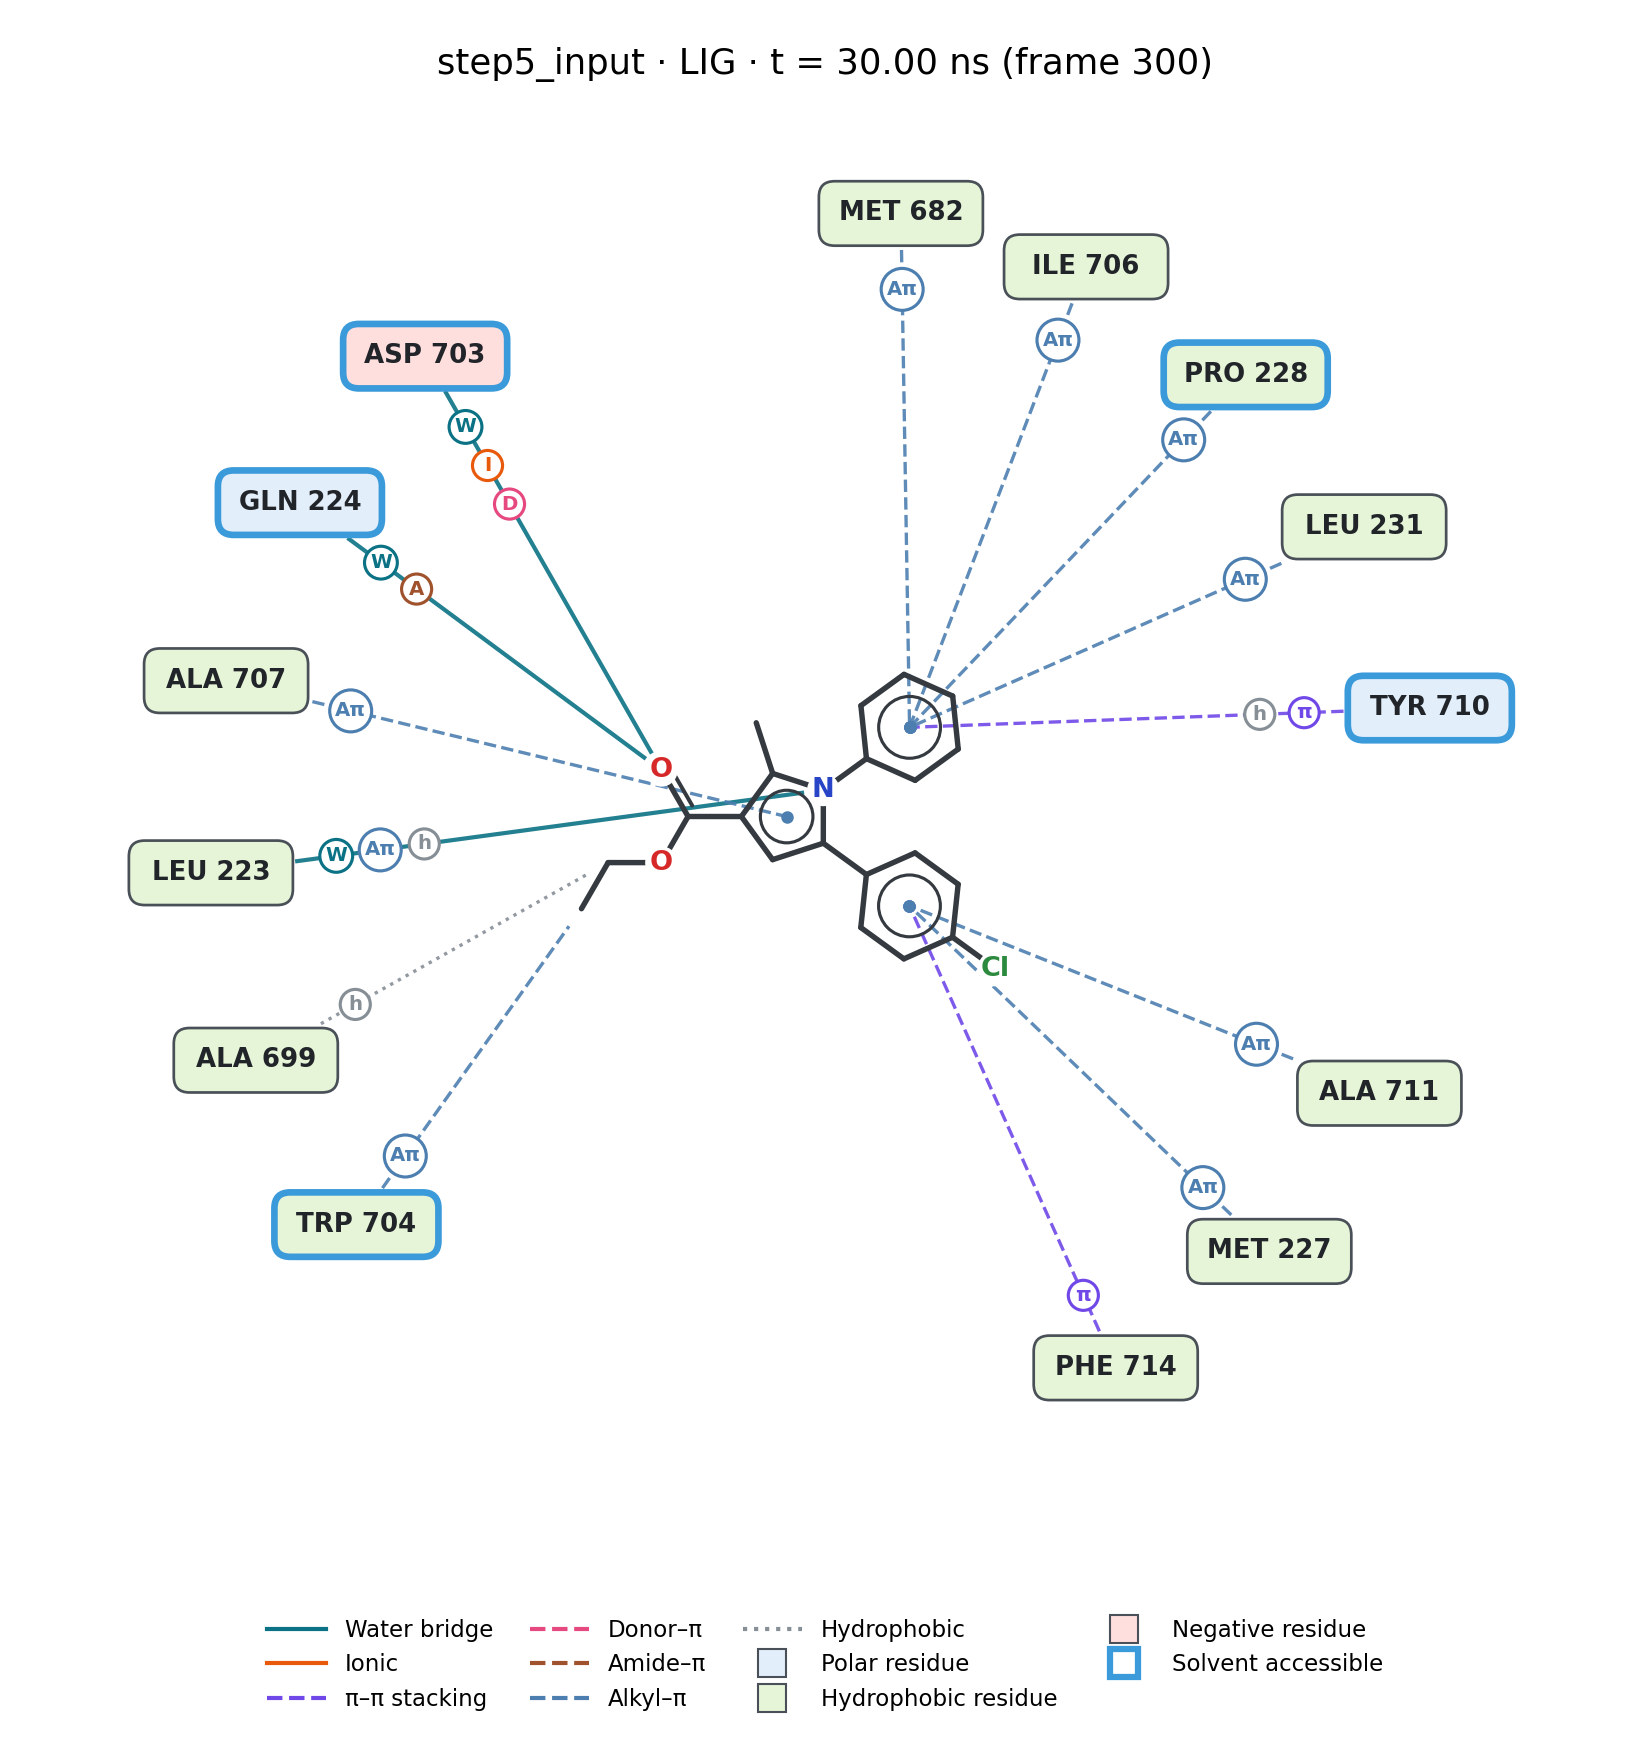

Data behind this chart, as committed beside it:
interaction_type, protein_residue, protein_resnum, protein_chain, protein_atom, ligand_atom, ligand_element, distance_A, solvent_accessible, halogen_element
alkyl_pi, TRP, 704, A, CE2, C1, C, 3.33, True, 
alkyl_pi, LEU, 231, A, CD1, C18, C, 3.5, False, 
alkyl_pi, ALA, 707, A, CB, C6, C, 3.8, False, 
alkyl_pi, PRO, 228, A, CG, C18, C, 4.02, True, 
alkyl_pi, ILE, 706, A, C, C14, C, 4.24, False, 
alkyl_pi, ALA, 711, A, CA, C11, C, 4.71, False, 
alkyl_pi, LEU, 223, A, CB, C4, C, 4.97, False, 
alkyl_pi, MET, 227, A, CE, C9, C, 5.1, False, 
alkyl_pi, MET, 682, A, CB, C16, C, 5.45, False, 
amide_pi, GLN, 224, A, HA, C19, C, 5.17, True, 
donor_pi, ASP, 703, A, HB1, C4, C, 4.44, True, 
hydrophobic, TYR, 710, A, CB, C15, C, 3.25, True, 
hydrophobic, LEU, 223, A, CD1, C2, C, 3.66, False, 
hydrophobic, ALA, 699, A, CB, C2, C, 3.84, False, 
ionic, ASP, 703, A, O, N, N, 5.3, True, 
pi_pi_stacking, TYR, 710, A, CG, C15, C, 3.37, True, 
pi_pi_stacking, PHE, 714, A, CD2, C10, C, 5.13, False, 
water_bridges, ASP, 703, A, OD2, O2, O, 3.06, True, 
water_bridges, LEU, 223, A, O, N, N, 3.23, False, 
water_bridges, GLN, 224, A, NE2, O2, O, 3.33, True, 
